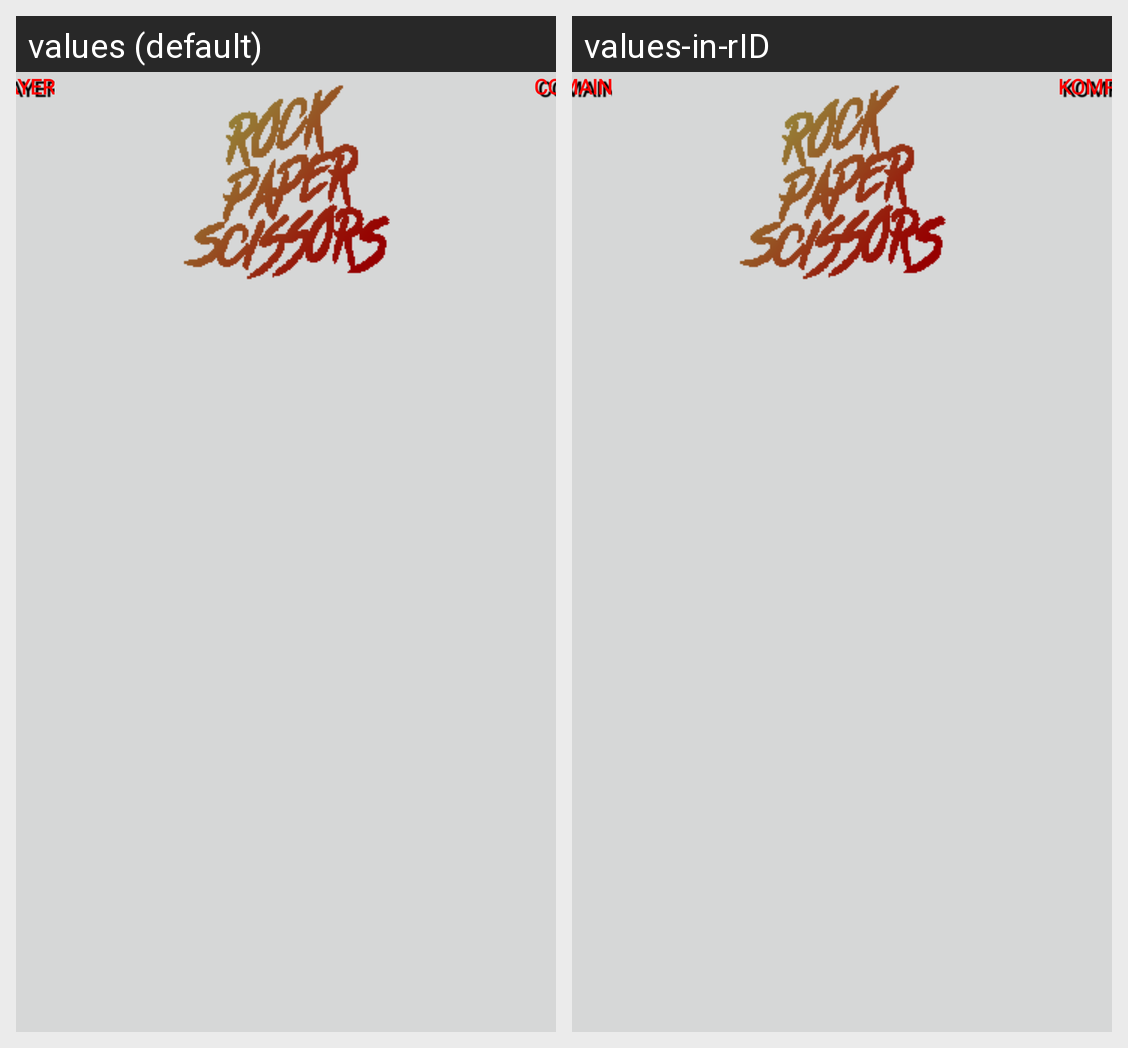

Here is an Android app screen in its default locale and in the app's own translations. Write out the translated-string differences for the strings that appear on this screen.
Android screen res/layout/activity_vs_computer.xml rendered under 2 locales, left to right: values (default), values-in-rID. Device: Nexus 5 (rendered at 1080×1920; each locale shown at half size, 540×960, under a caption strip naming it); theme Theme.Challange.
Strings drawn on this screen, with the default value and each locale's value (text and hints the layout hard-codes, and strings that could not be matched under every locale, appear in the picture but are not listed):

text_player
  values: PLAYER
  values-in-rID: PEMAIN

text_com
  values: COM
  values-in-rID: KOMPUTER
